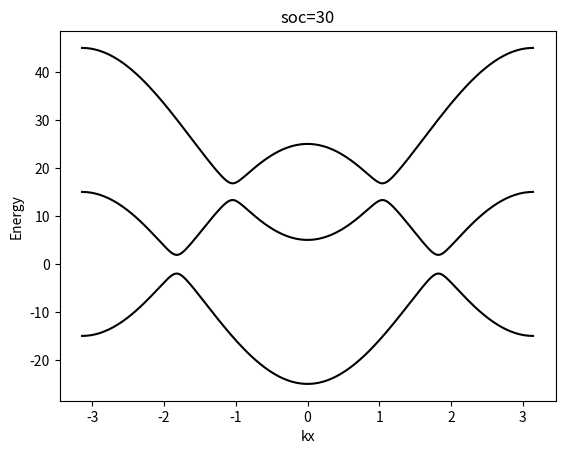

Reproduce this figure in Python.
import numpy as np
import matplotlib.pyplot as plt
import math
import time



M0=25
B3=-10
B=25
A=2
SOC=30
ky=0
def H(kx,ky,SOC):
    H=np.array([[M0+2*B3*(1-math.cos(kx))+2*B*(1-math.cos(ky)), -A*(math.sin(kx)-1j*math.sin(ky)), -A*(math.sin(kx)-1j*math.sin(ky))],
               [-A*(math.sin(kx)+1j*math.sin(ky)),-(M0+2*B3*(1-math.cos(kx))+2*B*(1-math.cos(ky))), 0],
                [-A*(math.sin(kx)-1j*math.sin(ky)), 0,-(M0+2*B3*(1-math.cos(kx))+2*B*(1-math.cos(ky)))+SOC]])
    return H

# def cal1(ks1,SOC):
#     Eng=[]
#     for i in range(len(ks1)):
#         kx=ks1[i]
#         ky=0
#         eng, sta=np.linalg.eigh(H(kx,ky,SOC))
#         Eng.append(eng)
#     return Eng
#write a function to calculate the eigenvalues and eigenstates of the Hamiltonian
##返回中间band的能量和波函数
def calate(kx,ky,SOC):
    eng, sta=np.linalg.eigh(H(kx,ky,SOC))
    eng0=np.sort(eng)[0]
    eng1=np.sort(eng)[1]
    eng2=np.sort(eng)[2]
    sta0=sta[:,np.argsort(np.sort(eng))[0]]
    sta1=sta[:,np.argsort(np.sort(eng))[1]]
    sta2=sta[:,np.argsort(np.sort(eng))[2]]
    return eng0,eng1,eng2,sta0,sta1,sta2
# print(calate(0,0))
##write a function to calculate the derivative of the Hamiltonian
kx=np.linspace(-1,1,201)*math.pi
E=np.zeros((len(kx),3))
for i in range(len(kx)):
    E[i,:]=calate(kx[i],ky,SOC)[0:3]
plt.plot(kx,E[:,0],label='band1',color='black')
plt.plot(kx,E[:,1],label='band2',color='black')
plt.plot(kx,E[:,2],label='band3',color='black')
plt.xlabel('kx')
plt.title(f'soc={SOC}')
plt.ylabel('Energy')
plt.show()